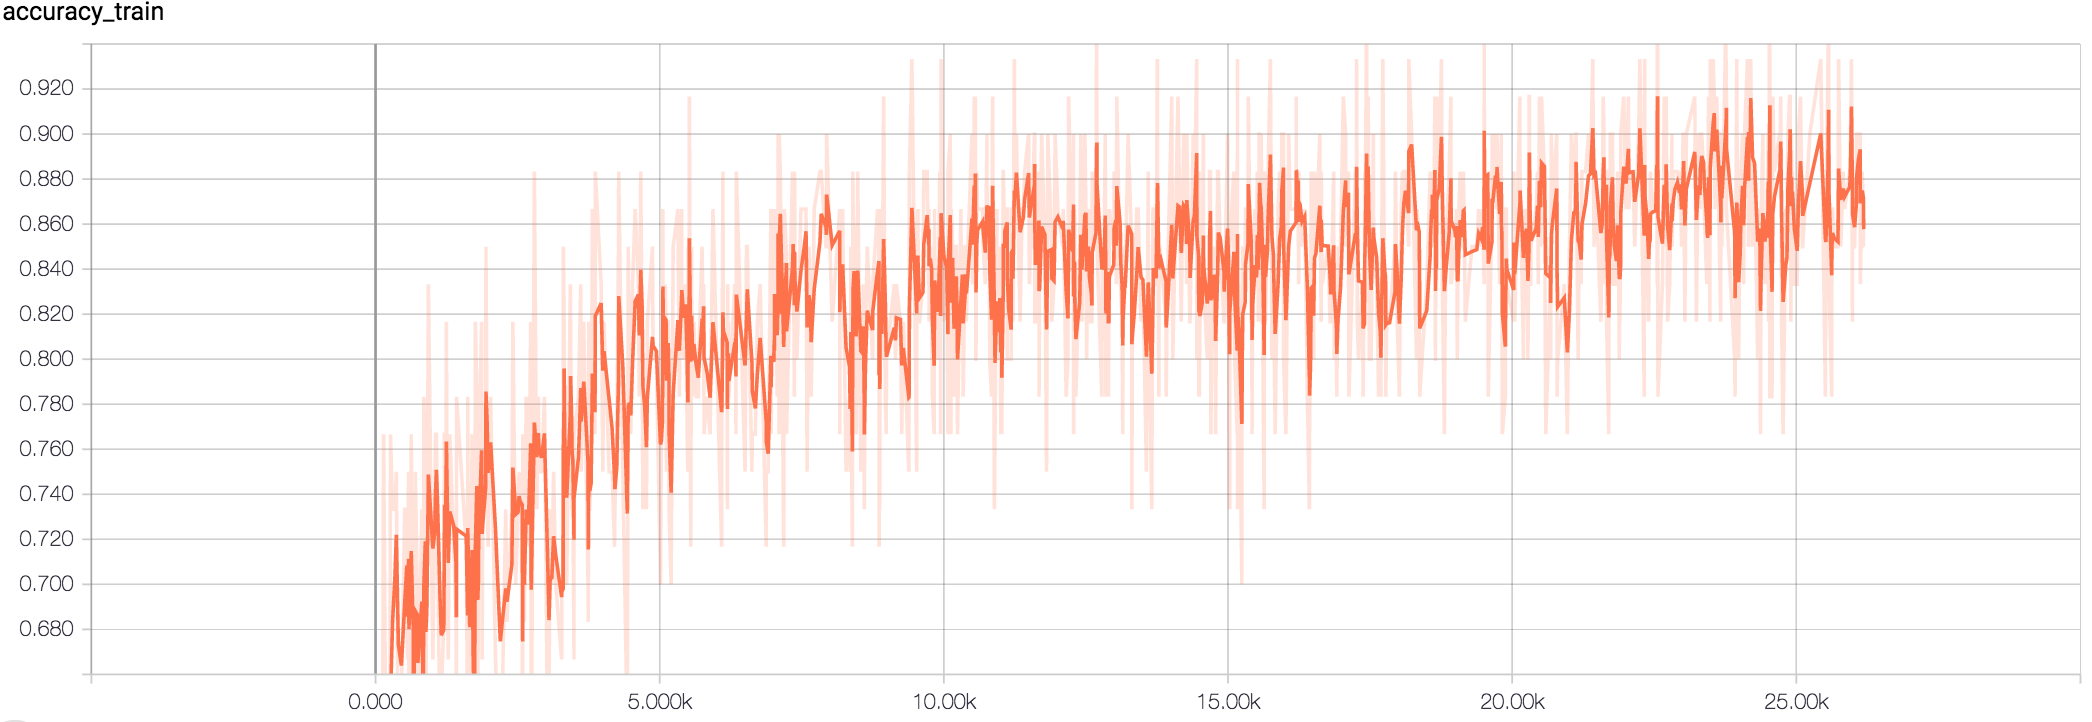

The file beside this chart, header and first rows:
Wall time, Step, Value
1510036294, 21, 0.5833
1510036295, 24, 0.5667
1510036309, 56, 0.4333
1510036310, 59, 0.5167
1510036320, 82, 0.55
1510036320, 83, 0.4667
1510036323, 90, 0.5667
1510036333, 107, 0.5167
1510036348, 142, 0.7667
1510036360, 170, 0.6667
1510036362, 174, 0.6
1510036382, 215, 0.6167
1510036392, 237, 0.5
1510036403, 264, 0.7667
1510036421, 300, 0.7333
1510036439, 341, 0.7333
1510036450, 366, 0.75
1510036467, 402, 0.6
1510036490, 455, 0.65
1510036517, 513, 0.7333
1510036533, 550, 0.7333
1510036534, 552, 0.6833
1510036539, 563, 0.6667
1510036546, 580, 0.75
1510036550, 588, 0.6333
1510036570, 628, 0.7667
1510036584, 660, 0.6333
1510036585, 663, 0.7
1510036587, 668, 0.5833
1510036603, 700, 0.75
1510036622, 742, 0.6833
1510036623, 745, 0.6333
1510036655, 815, 0.7333
1510036667, 841, 0.5667
1510036670, 849, 0.7833
1510036682, 876, 0.75
1510036685, 883, 0.6667
1510036686, 886, 0.65
1510036695, 901, 0.7
1510036696, 904, 0.7
1510036707, 930, 0.8333
1510036744, 1008, 0.6667
1510036758, 1041, 0.7333
1510036764, 1055, 0.7667
1510036771, 1071, 0.7667
1510036780, 1090, 0.7167
1510036801, 1133, 0.6333
1510036811, 1156, 0.65
1510036833, 1201, 0.6833
1510036837, 1210, 0.7667
1510036839, 1215, 0.7667
1510036847, 1233, 0.7167
1510036853, 1247, 0.8167
1510036859, 1262, 0.7
1510036867, 1279, 0.6667
1510036881, 1307, 0.7667
1510036911, 1376, 0.7167
1510036931, 1417, 0.6833
1510036933, 1422, 0.65
1510036934, 1425, 0.7833
... 940 more rows
